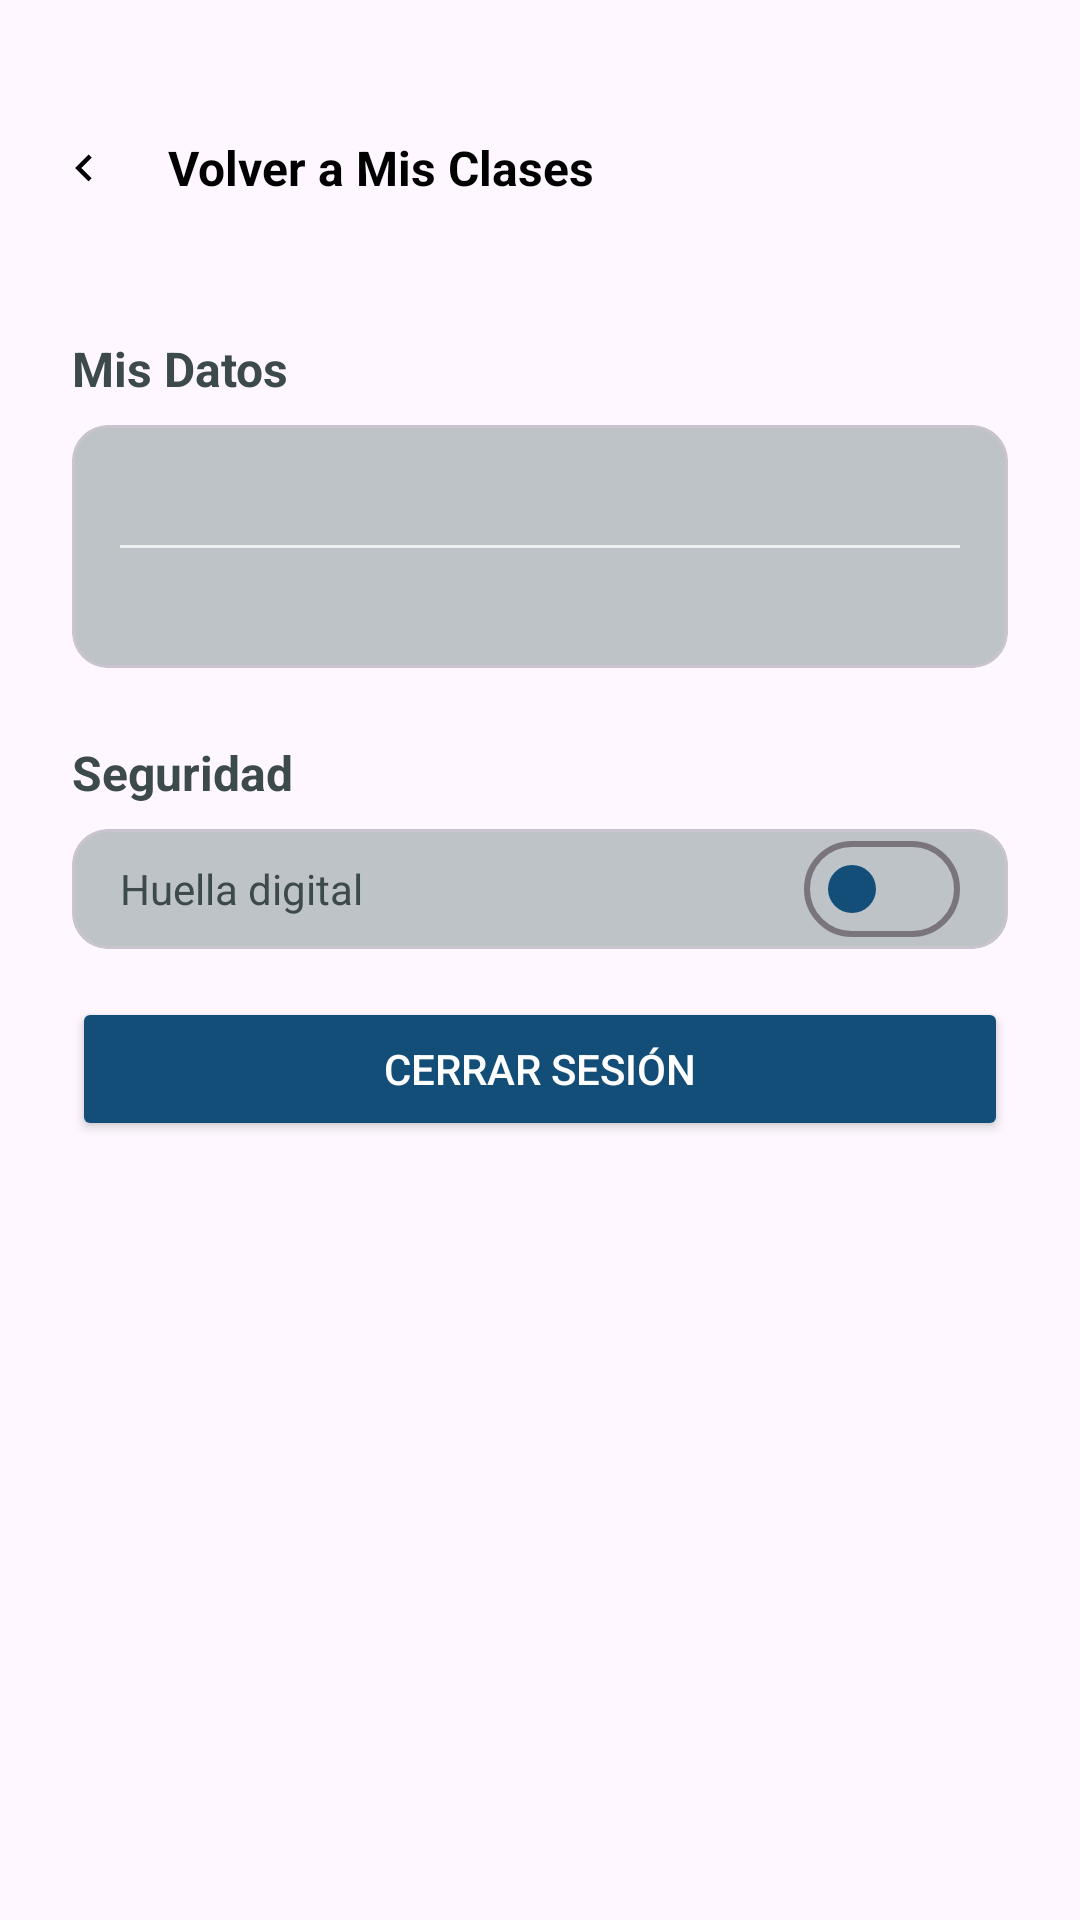

Here is an Android app screen rendered from its layout file. Give the layout XML and the strings, colors and styles it references.
<!-- AndroidManifest.xml: application theme Theme.CiberCheck -->
<!-- res/layout/activity_profile.xml -->
<?xml version="1.0" encoding="utf-8"?>
<androidx.constraintlayout.widget.ConstraintLayout xmlns:android="http://schemas.android.com/apk/res/android"
    xmlns:app="http://schemas.android.com/apk/res-auto"
    xmlns:tools="http://schemas.android.com/tools"
    android:layout_width="match_parent"
    android:layout_height="match_parent"
    android:backgroundTint="@color/button_secondary"
    tools:context=".activity.MiPerfilActivity">

    <com.google.android.material.appbar.MaterialToolbar
        android:id="@+id/tb_miperfil"
        android:layout_width="match_parent"
        android:layout_height="wrap_content"
        android:layout_marginTop="@dimen/space_24"
        android:textStyle="bold"

        app:layout_constraintEnd_toEndOf="parent"
        app:layout_constraintStart_toStartOf="parent"
        app:layout_constraintTop_toTopOf="parent"
        app:navigationIcon="@drawable/ic_arrow_back">

        <TextView
            android:id="@+id/tvAppName"
            android:layout_width="wrap_content"
            android:layout_height="wrap_content"
            android:text="@string/btn_volver_perfil"
            android:textColor="@color/black"
            android:textSize="@dimen/text_16"
            android:textStyle="bold" />
    </com.google.android.material.appbar.MaterialToolbar>

    <TextView
        android:id="@+id/tv_misDatos"
        android:layout_width="match_parent"
        android:layout_height="wrap_content"
        android:layout_marginHorizontal="@dimen/space_24"
        android:layout_marginTop="@dimen/margin_24"
        android:text="@string/title_my_data"
        android:textColor="@color/text_btn"
        android:textSize="@dimen/text_16"
        android:textStyle="bold"

        app:layout_constraintEnd_toEndOf="parent"
        app:layout_constraintStart_toStartOf="parent"
        app:layout_constraintTop_toBottomOf="@id/tb_miperfil" />

    <com.google.android.material.card.MaterialCardView
        android:id="@+id/layout_datos"
        android:layout_width="0dp"
        android:layout_height="wrap_content"
        android:layout_marginHorizontal="@dimen/space_24"
        android:layout_marginTop="@dimen/space_8"

        app:cardBackgroundColor="@color/button_secondary_pressed"
        app:cardCornerRadius="@dimen/corner_12"
        app:cardElevation="0dp"
        app:layout_constraintEnd_toEndOf="parent"
        app:layout_constraintStart_toStartOf="parent"
        app:layout_constraintTop_toBottomOf="@id/tv_misDatos">

        <LinearLayout
            android:layout_width="match_parent"
            android:layout_height="wrap_content"
            android:orientation="vertical">

            <TextView
                android:id="@+id/tv_nombreUsuario"
                android:layout_width="match_parent"
                android:layout_height="@dimen/space_48"
                android:background="@android:color/transparent"
                android:gravity="center_vertical"
                android:paddingHorizontal="@dimen/margin_16"
                android:textColor="@color/text_btn"

                tools:text="@string/placeholder_name" />

            <View
                android:layout_width="match_parent"
                android:layout_height="1dp"
                android:layout_marginHorizontal="@dimen/margin_16"
                android:background="@color/neutral_light" />

            <TextView
                android:id="@+id/tv_correoUsuario"
                android:layout_width="match_parent"
                android:layout_height="@dimen/space_48"
                android:background="@android:color/transparent"
                android:gravity="center_vertical"
                android:paddingHorizontal="@dimen/margin_16"
                android:textColor="@color/text_btn"

                tools:text="@string/txt_email" />
        </LinearLayout>
    </com.google.android.material.card.MaterialCardView>

    <TextView
        android:id="@+id/tv_seguridad"
        android:layout_width="0dp"
        android:layout_height="wrap_content"
        android:layout_marginHorizontal="@dimen/space_24"
        android:layout_marginTop="@dimen/margin_24"
        android:text="@string/tile_security"
        android:textColor="@color/text_btn"
        android:textSize="@dimen/text_16"
        android:textStyle="bold"

        app:layout_constraintEnd_toEndOf="parent"
        app:layout_constraintStart_toStartOf="parent"
        app:layout_constraintTop_toBottomOf="@id/layout_datos" />

    <com.google.android.material.card.MaterialCardView
        android:id="@+id/layout_seguridad"
        android:layout_width="0dp"
        android:layout_height="wrap_content"
        android:layout_marginHorizontal="@dimen/space_24"
        android:layout_marginTop="@dimen/margin_8"

        app:cardBackgroundColor="@color/button_secondary_pressed"
        app:cardCornerRadius="@dimen/corner_12"
        app:cardElevation="0dp"
        app:layout_constraintEnd_toEndOf="parent"
        app:layout_constraintStart_toStartOf="parent"
        app:layout_constraintTop_toBottomOf="@id/tv_seguridad">

        <LinearLayout
            android:layout_width="match_parent"
            android:layout_height="@dimen/space_48"
            android:background="@android:color/transparent"
            android:gravity="center_vertical"
            android:orientation="horizontal"
            android:paddingHorizontal="@dimen/margin_16">

            <TextView
                android:layout_width="0dp"
                android:layout_height="wrap_content"
                android:layout_weight="1"
                android:text="@string/txt_fingerprint"
                android:textColor="@color/text_btn"
                android:textSize="@dimen/text_14" />

            <com.google.android.material.materialswitch.MaterialSwitch
                android:id="@+id/sw_huella"
                android:layout_width="wrap_content"
                android:layout_height="wrap_content"
                android:minWidth="@dimen/space_48"
                android:minHeight="@dimen/space_48"

                app:thumbTint="@color/primary"
                app:trackTint="@color/button_secondary_pressed"
                tools:ignore="TouchTargetSizeCheck" />

        </LinearLayout>
    </com.google.android.material.card.MaterialCardView>

    <Button
        android:backgroundTint="@color/primary"
        android:id="@+id/btn_cerrarSesion"
        android:layout_height="wrap_content"
        android:layout_marginHorizontal="@dimen/space_24"
        android:layout_marginTop="@dimen/space_16"
        android:layout_width="match_parent"
        android:text="@string/btn_log_out"
        android:textColor="@android:color/white"
        android:textSize="@dimen/text_14"

        app:layout_constraintEnd_toEndOf="parent"
        app:layout_constraintStart_toStartOf="parent"
        app:layout_constraintTop_toBottomOf="@id/layout_seguridad" />
</androidx.constraintlayout.widget.ConstraintLayout>
<!-- resources referenced by this layout -->
<resources>
  <color name="black">#FF000000</color>
  <color name="button_secondary">#81C2F8</color>
  <color name="button_secondary_pressed">#BDC3C7</color>
  <color name="neutral_light">#ECF0F1</color>
  <color name="primary">#124E78</color>
  <color name="text_btn">#3C494D</color>
  <dimen name="corner_12">12dp</dimen>
  <dimen name="margin_16">16dp</dimen>
  <dimen name="margin_24">24dp</dimen>
  <dimen name="margin_8">8dp</dimen>
  <dimen name="space_16">16dp</dimen>
  <dimen name="space_24">24dp</dimen>
  <dimen name="space_48">40dp</dimen>
  <dimen name="space_8">8dp</dimen>
  <dimen name="text_14">14sp</dimen>
  <dimen name="text_16">16sp</dimen>
  <!-- drawable ic_arrow_back (drawable) -->
  <vector xmlns:android="http://schemas.android.com/apk/res/android"
      android:width="18dp"
      android:height="18dp"
      android:viewportWidth="24"
      android:viewportHeight="24"
      android:autoMirrored="true">
      <path
          android:fillColor="#000000"
          android:pathData="M15.41,7.41L14,6l-6,6 6,6 1.41,-1.41L10.83,12z" />
  </vector>
  <string name="btn_log_out">Cerrar Sesión</string>
  <string name="btn_volver_perfil">Volver a Mis Clases</string>
  <string name="placeholder_name">Luis Gonsales</string>
  <string name="tile_security">Seguridad</string>
  <string name="title_my_data">Mis Datos</string>
  <string name="txt_email">Código del estudiante</string>
  <string name="txt_fingerprint">Huella digital</string>
  <style name="Theme.CiberCheck" parent="Theme.Material3.Light.NoActionBar">
          <item name="colorPrimary">@color/neutral_dark</item>
          <item name="colorSecondary">@color/text_btn</item>
      </style>
  <color name="neutral_dark">#2C3E50</color>
</resources>
